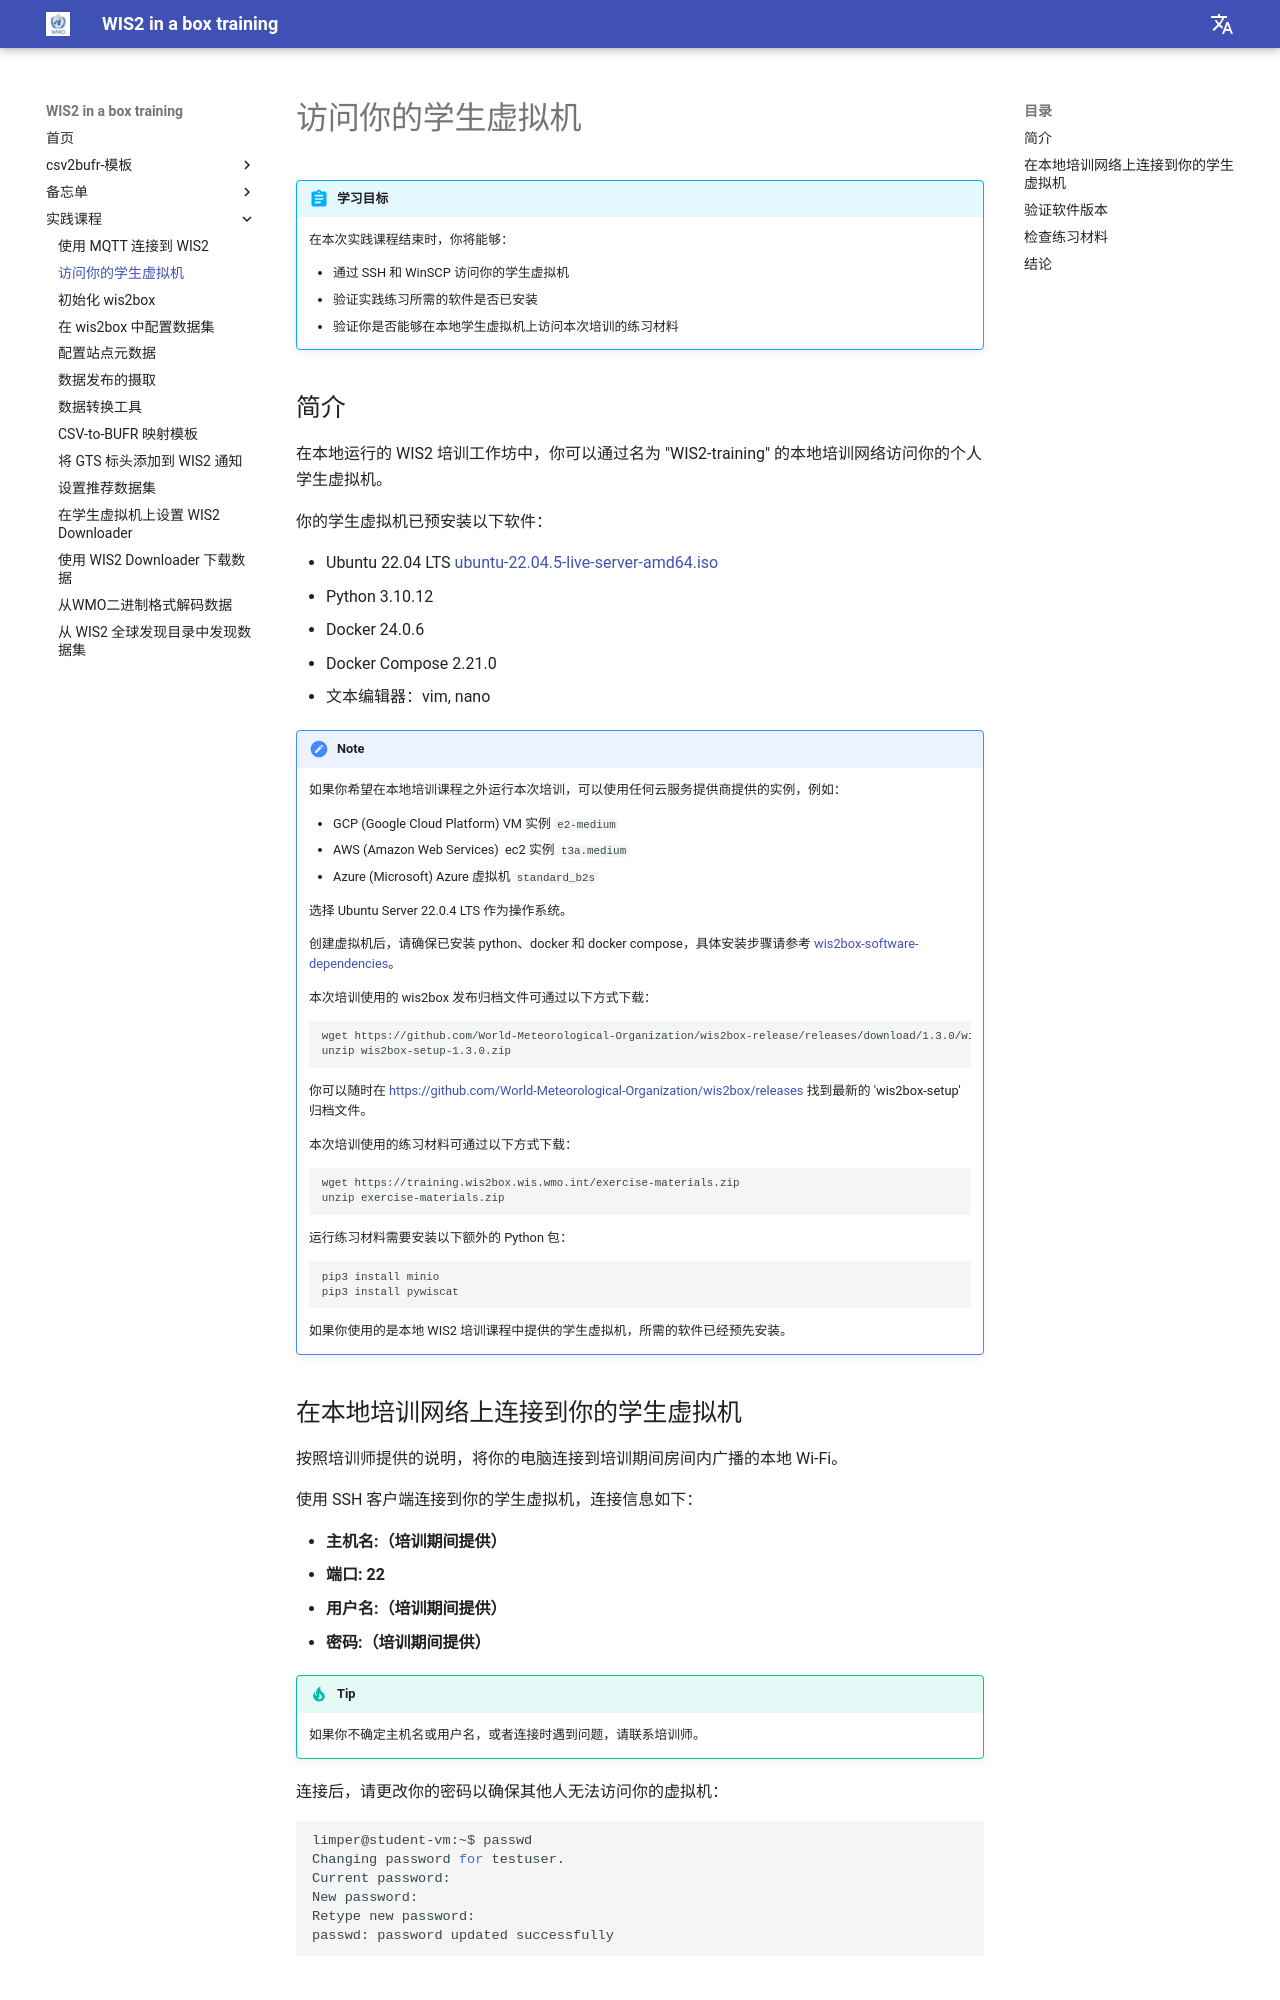

repository: wmo-im/wis2box-training · page: zh/practical-sessions/accessing-your-student-vm/index.html · generator: mkdocs

---
title: 访问你的学生虚拟机
---

# 访问你的学生虚拟机

!!! abstract "学习目标"

    在本次实践课程结束时，你将能够：

    - 通过 SSH 和 WinSCP 访问你的学生虚拟机
    - 验证实践练习所需的软件是否已安装
    - 验证你是否能够在本地学生虚拟机上访问本次培训的练习材料

## 简介

在本地运行的 WIS2 培训工作坊中，你可以通过名为 "WIS2-training" 的本地培训网络访问你的个人学生虚拟机。

你的学生虚拟机已预安装以下软件：

- Ubuntu 22.04 LTS [ubuntu-22.04.5-live-server-amd64.iso](https://releases.ubuntu.com/jammy/ubuntu-22.04.5-live-server-amd64.iso)
- Python 3.10.12
- Docker 24.0.6
- Docker Compose 2.21.0
- 文本编辑器：vim, nano

!!! note

    如果你希望在本地培训课程之外运行本次培训，可以使用任何云服务提供商提供的实例，例如：

    - GCP (Google Cloud Platform) VM 实例 `e2-medium`
    - AWS (Amazon Web Services)  ec2 实例 `t3a.medium` 
    - Azure (Microsoft) Azure 虚拟机 `standard_b2s`

    选择 Ubuntu Server 22.0.4 LTS 作为操作系统。
    
    创建虚拟机后，请确保已安装 python、docker 和 docker compose，具体安装步骤请参考 [wis2box-software-dependencies](https://docs.wis2box.wis.wmo.int/en/latest/user/getting-started.html#software-dependencies)。
    
    本次培训使用的 wis2box 发布归档文件可通过以下方式下载：

    ```bash
    wget https://github.com/World-Meteorological-Organization/wis2box-release/releases/download/1.3.0/wis2box-setup-1.3.0.zip
    unzip wis2box-setup-1.3.0.zip
    ```
    
    你可以随时在 [https://github.com/World-Meteorological-Organization/wis2box/releases](https://github.com/World-Meteorological-Organization/wis2box-release/releases) 找到最新的 'wis2box-setup' 归档文件。

    本次培训使用的练习材料可通过以下方式下载：

    ```bash
    wget https://training.wis2box.wis.wmo.int/exercise-materials.zip
    unzip exercise-materials.zip
    ```

    运行练习材料需要安装以下额外的 Python 包：
